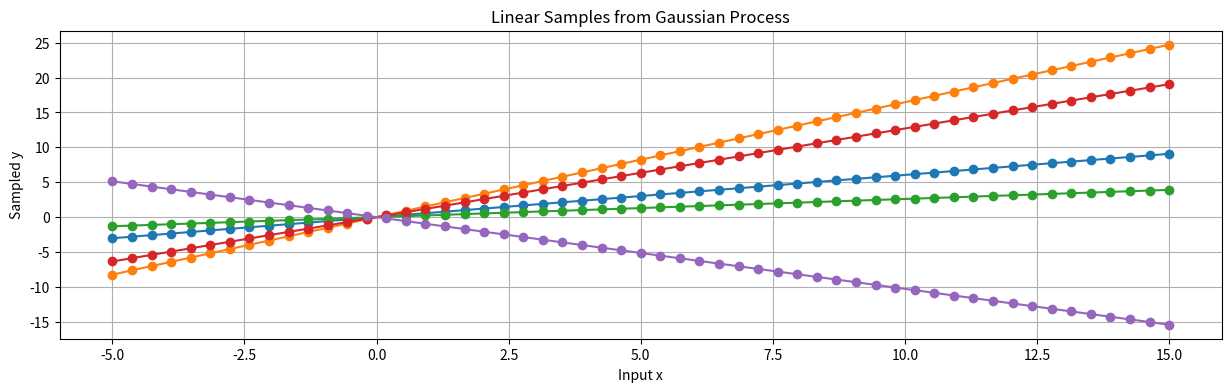
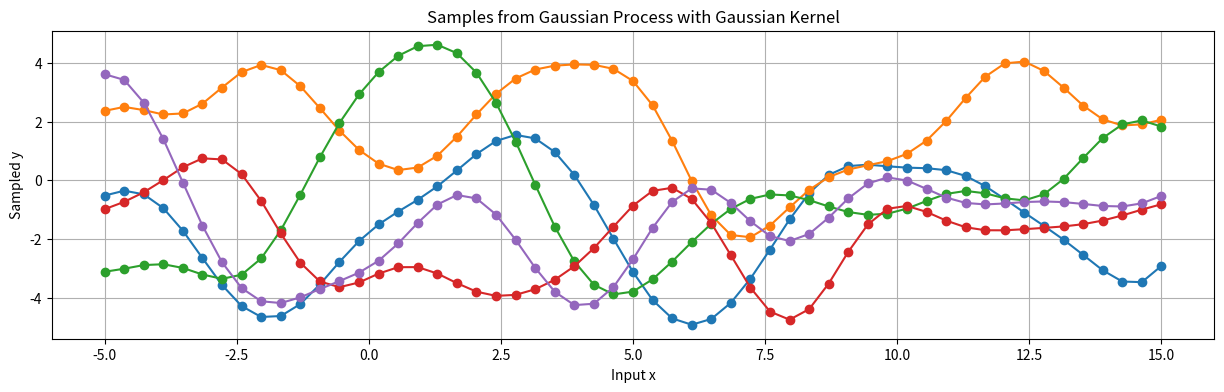
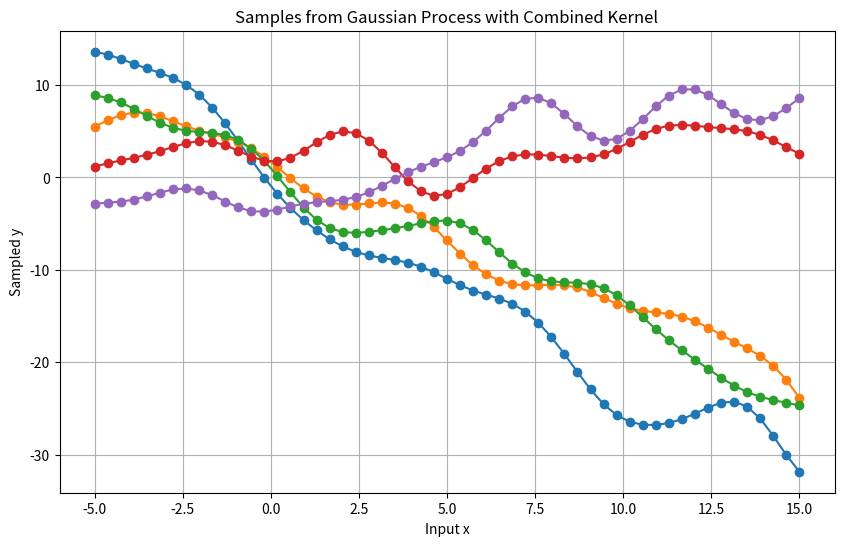

Recreate these plots in Python, in order.
import numpy as np
import matplotlib.pyplot as plt

# ----- the following values were used by all three sub-tasks ------

# number of samples to work with 
num_samples = 5

# input vector and zero vector
vecX = np.linspace(-5.0, 15.0, 55)
vec0 = np.zeros_like(vecX)

# ------------------------------------------------------------------


# task 3.3.1

# Value for the kernel parameter 
alphaL = 1.0

# Kernel matrix KL
KL = alphaL * np.outer(vecX, vecX)

# Sample 5 vectors from the Gaussian process using linear kernel matrix
samples_linear = [np.random.multivariate_normal(vec0, KL) for _ in range(num_samples)]

# Plot results
plt.figure(figsize=(15, 4))
for y in samples_linear:
    plt.plot(vecX, y, '-o')
plt.title('Linear Samples from Gaussian Process')
plt.xlabel('Input x')
plt.ylabel('Sampled y')
plt.grid(True)
plt.show()



# task 3.3.2

# Parameters for Gaussian kernel
alpha_G = 6.0
sigma_G = 1.5

# Gaussian kernel matrix KG
KG = alpha_G * np.exp(-np.subtract.outer(vecX, vecX)**2 / (2 * sigma_G**2))

# Sample 5 vectors from the Gaussian process using the Gaussian kernel matrix
samples_gaussian = [np.random.multivariate_normal(vec0, KG) for _ in range(num_samples)]

# Plot results
plt.figure(figsize=(15, 4))
for y in samples_gaussian:
    plt.plot(vecX, y, '-o')
plt.title('Samples from Gaussian Process with Gaussian Kernel')
plt.xlabel('Input x')
plt.ylabel('Sampled y')
plt.grid(True)
plt.show()



# task 3.3.3

#Kernel parameters for the combined kernel
alpha_L = 2.0
alpha_G = 6.0
sigma_G = 1.5

# Create linear kernel matrix KL and KG and combine them
KL = alpha_L * np.outer(vecX, vecX)
KG = alpha_G * np.exp(-np.subtract.outer(vecX, vecX)**2 / (2 * sigma_G**2))
KLG = KL + KG

# Sample 5 vectors from the Gaussian process using the combined kernel matrix
samples_combined = [np.random.multivariate_normal(vec0, KLG) for _ in range(num_samples)]

# Plot results
plt.figure(figsize=(10, 6))
for y in samples_combined:
    plt.plot(vecX, y, '-o')
plt.title('Samples from Gaussian Process with Combined Kernel')
plt.xlabel('Input x')
plt.ylabel('Sampled y')
plt.grid(True)
plt.show()
